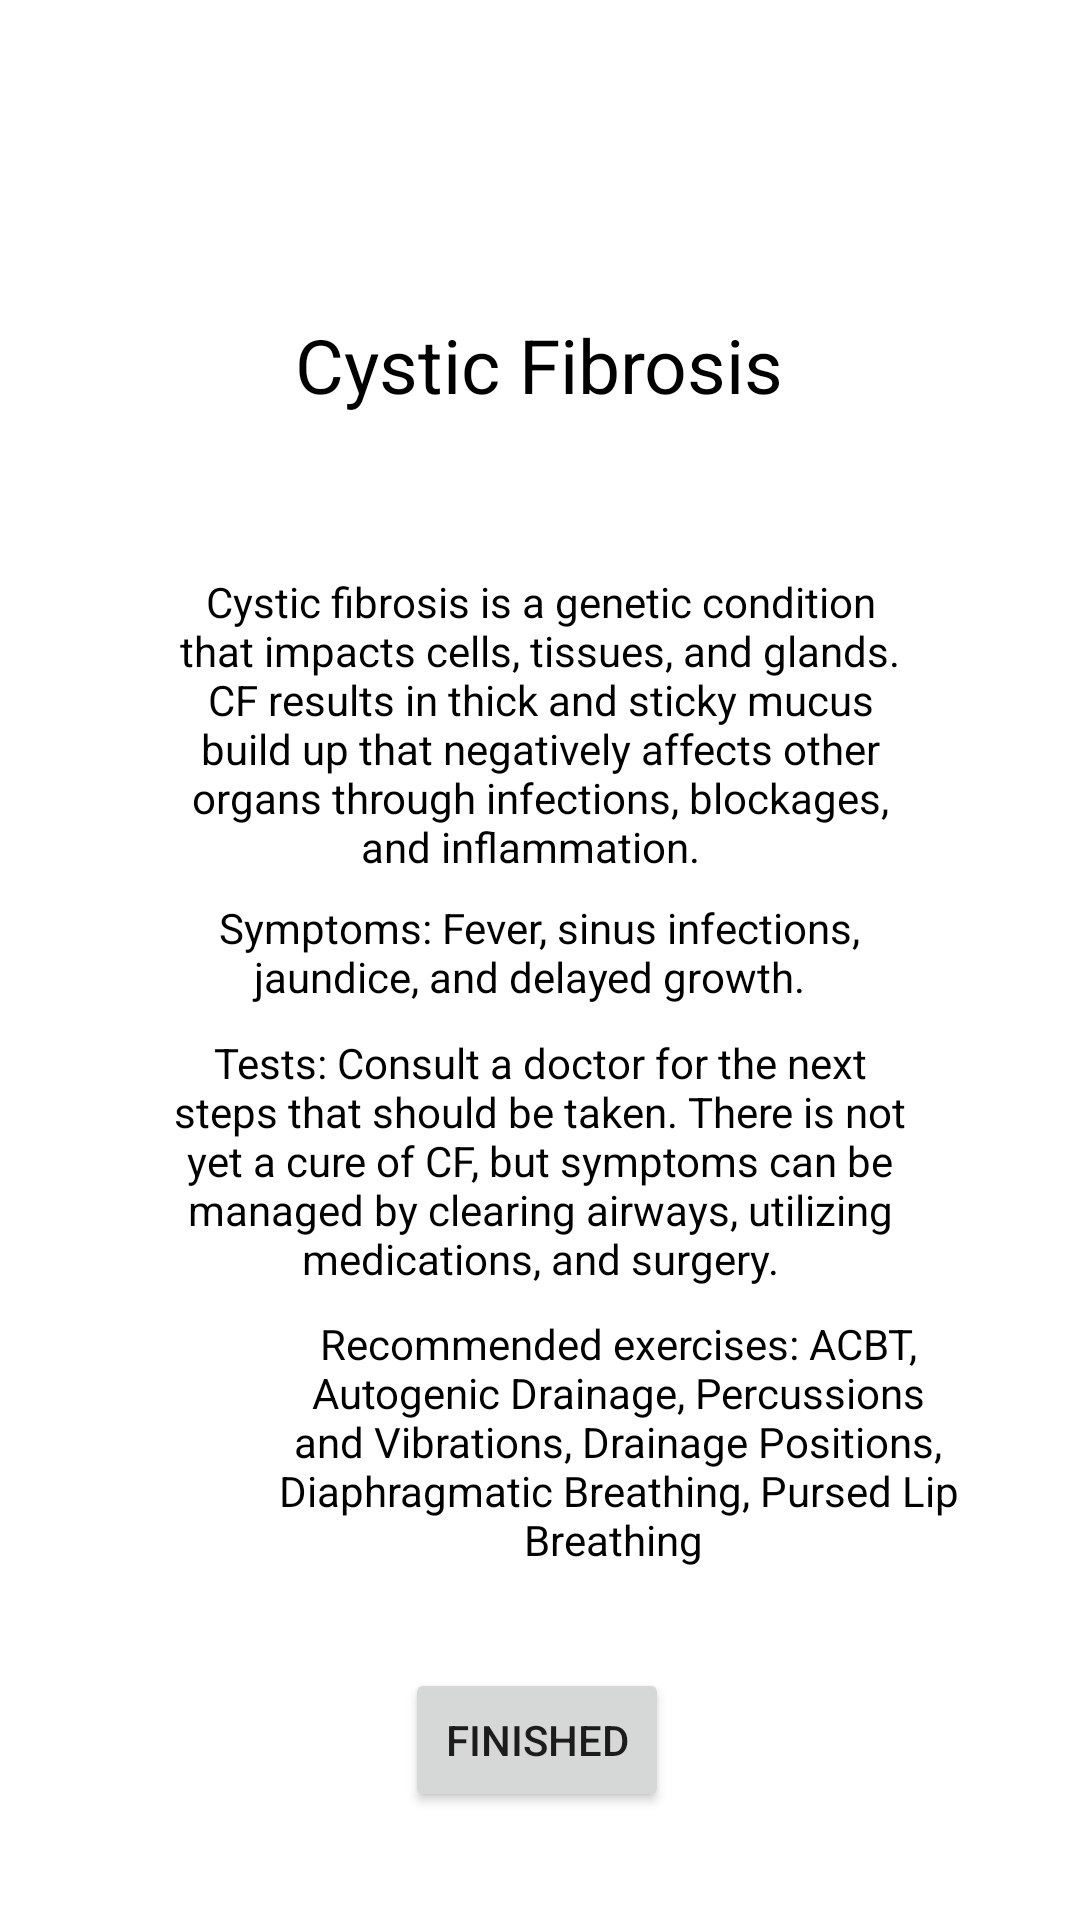

Android layout source for this screen:
<!-- AndroidManifest.xml: application theme Theme.BTHomePage -->
<!-- res/layout/activity_cfdescript.xml -->
<?xml version="1.0" encoding="utf-8"?>
<androidx.constraintlayout.widget.ConstraintLayout xmlns:android="http://schemas.android.com/apk/res/android"
    xmlns:app="http://schemas.android.com/apk/res-auto"
    xmlns:tools="http://schemas.android.com/tools"
    android:layout_width="match_parent"
    android:layout_height="match_parent"
    tools:context=".CFDescript">

    <TextView
        android:id="@+id/cftv"
        android:layout_width="242dp"
        android:layout_height="115dp"
        android:layout_marginTop="64dp"
        android:gravity="center"
        android:text="Cystic Fibrosis"
        android:textColor="#000000"
        android:textSize="25sp"
        app:layout_constraintEnd_toEndOf="parent"
        app:layout_constraintHorizontal_bias="0.497"
        app:layout_constraintStart_toStartOf="parent"
        app:layout_constraintTop_toTopOf="parent" />

    <TextView
        android:id="@+id/textView44"
        android:layout_width="243dp"
        android:layout_height="109dp"
        android:layout_marginTop="8dp"
        android:gravity="center"
        android:text="Cystic fibrosis is a genetic condition that impacts cells, tissues, and glands. CF results in thick and sticky mucus build up that negatively affects other organs through infections, blockages, and inflammation.  "
        android:textColor="#000000"
        app:layout_constraintEnd_toEndOf="parent"
        app:layout_constraintStart_toStartOf="parent"
        app:layout_constraintTop_toBottomOf="@+id/cftv" />

    <TextView
        android:id="@+id/textView45"
        android:layout_width="242dp"
        android:layout_height="43dp"
        android:gravity="center"
        android:text="Symptoms: Fever, sinus infections, jaundice, and delayed growth.  "
        android:textColor="#000000"
        app:layout_constraintEnd_toEndOf="parent"
        app:layout_constraintHorizontal_bias="0.496"
        app:layout_constraintStart_toStartOf="parent"
        app:layout_constraintTop_toBottomOf="@+id/textView44" />

    <TextView
        android:id="@+id/textView46"
        android:layout_width="264dp"
        android:layout_height="96dp"
        android:gravity="center"
        android:text="Tests: Consult a doctor for the next steps that should be taken. There is not yet a cure of CF, but symptoms can be managed by clearing airways, utilizing medications, and surgery."
        android:textColor="#000000"
        app:layout_constraintEnd_toEndOf="parent"
        app:layout_constraintStart_toStartOf="parent"
        app:layout_constraintTop_toBottomOf="@+id/textView45" />

    <TextView
        android:id="@+id/textView47"
        android:layout_width="260dp"
        android:layout_height="91dp"
        android:layout_marginStart="76dp"
        android:layout_marginLeft="76dp"
        android:gravity="center"
        android:text="Recommended exercises: ACBT, Autogenic Drainage, Percussions and Vibrations, Drainage Positions, Diaphragmatic Breathing, Pursed Lip Breathing "
        android:textColor="#000000"
        app:layout_constraintStart_toStartOf="parent"
        app:layout_constraintTop_toBottomOf="@+id/textView46" />

    <Button
        android:id="@+id/button15"
        android:layout_width="wrap_content"
        android:layout_height="wrap_content"
        android:layout_centerHorizontal="true"
        android:layout_marginTop="30dp"
        android:onClick="BackToDiagnoses"
        android:text="Finished"
        app:layout_constraintEnd_toEndOf="parent"
        app:layout_constraintHorizontal_bias="0.496"
        app:layout_constraintStart_toStartOf="parent"
        app:layout_constraintTop_toBottomOf="@+id/textView47" />

</androidx.constraintlayout.widget.ConstraintLayout>
<!-- resources referenced by this layout -->
<resources>
  <style name="Theme.BTHomePage" parent="Theme.MaterialComponents.DayNight.DarkActionBar">
          
          <item name="colorPrimary">#0099FF</item>
          <item name="colorPrimaryVariant">#0099FF</item>
          <item name="colorOnPrimary">@color/black</item>
          
          <item name="colorSecondary">#0099FF</item>
          <item name="colorSecondaryVariant">#0099FF</item>
          <item name="colorOnSecondary">@color/black</item>
          
          <item name="android:statusBarColor" tools:targetApi="l">?attr/colorPrimaryVariant</item>
          
      </style>
  <!-- not gathered from this repository: default colours our renderer supplied (Android Studio template values) -->
  <color name="black">#FF000000</color>
</resources>
